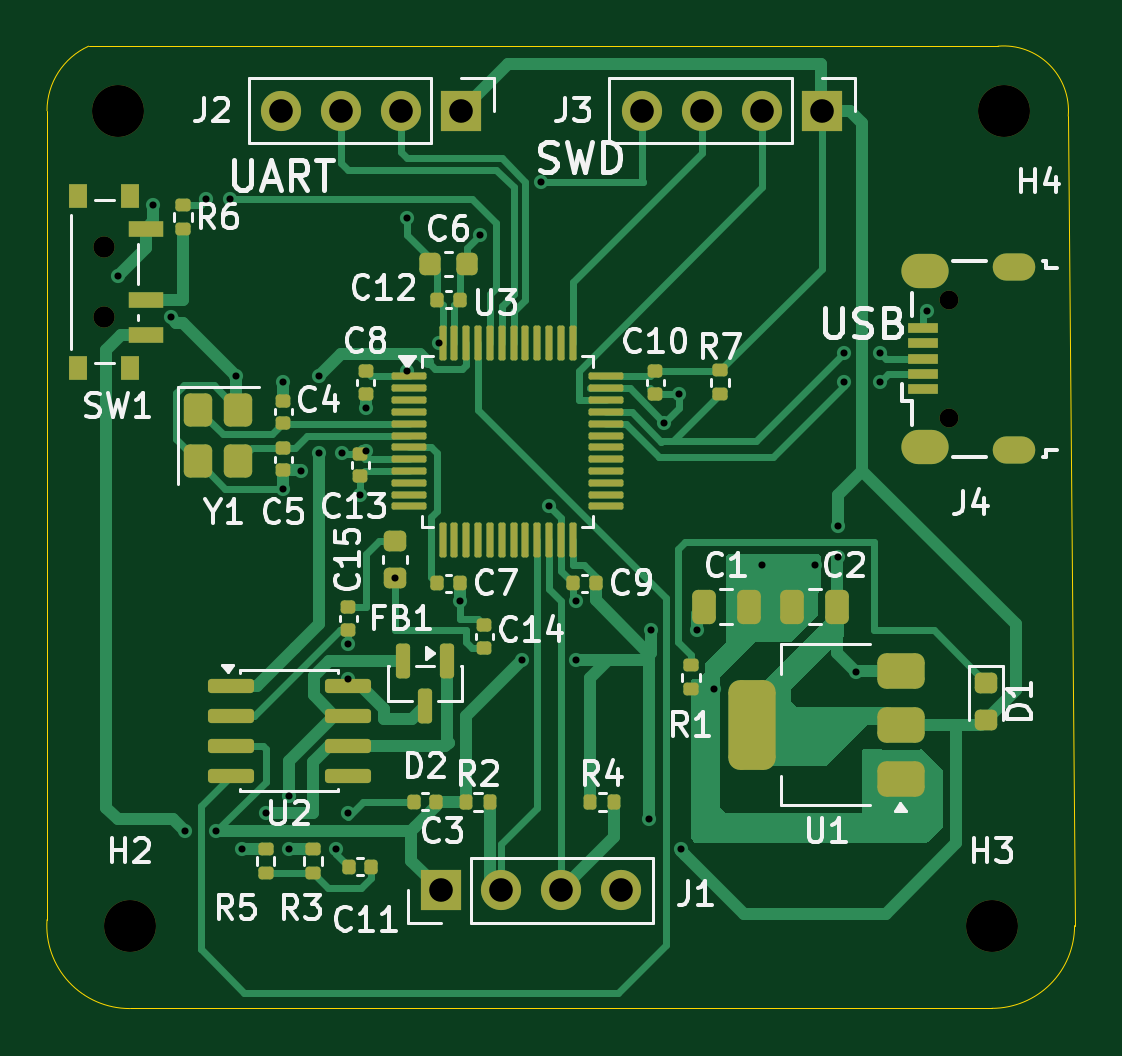
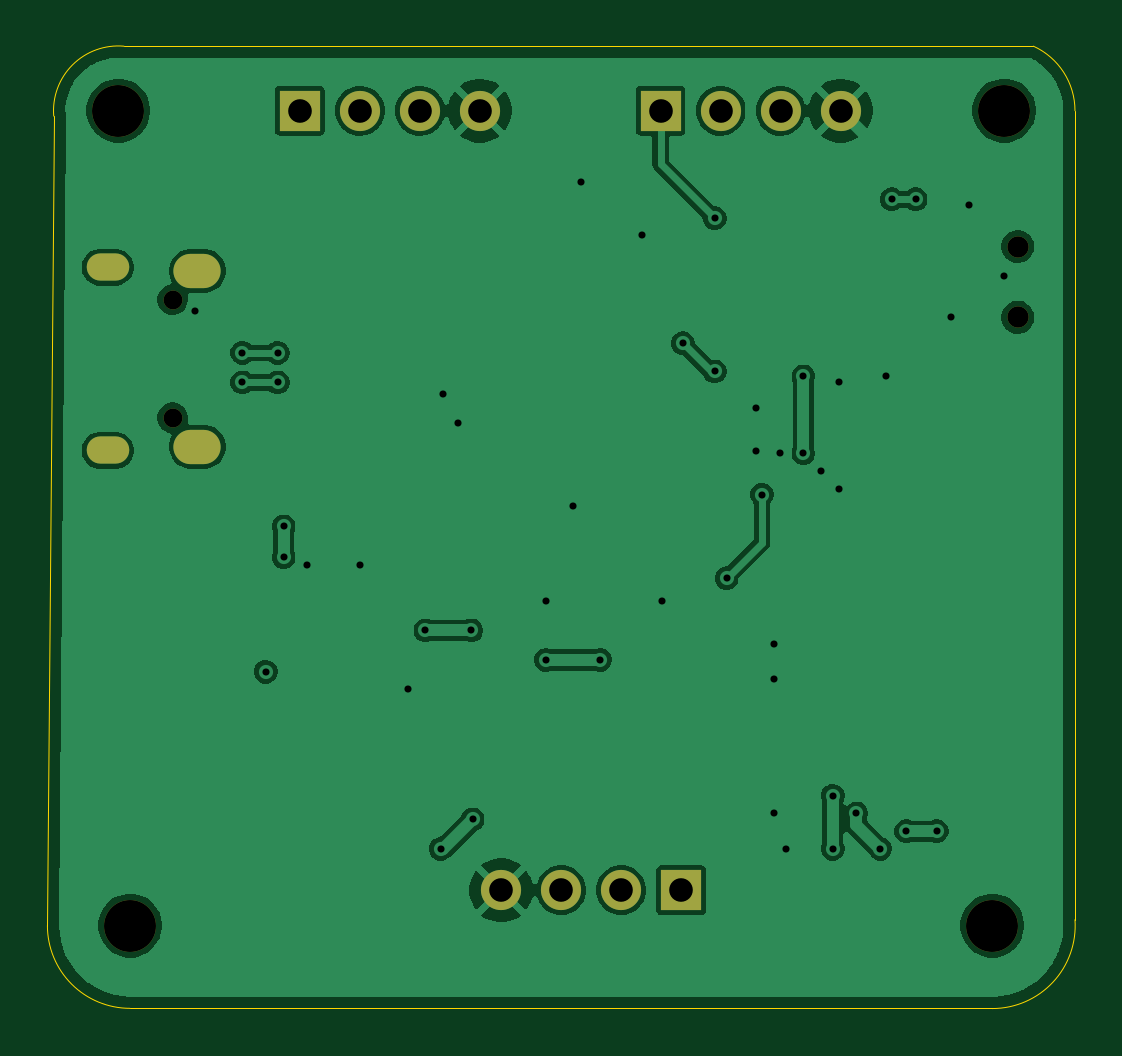
Circuit board: 11 layer files. Board 43.5 x 40.7 mm.
- bottom_copper: stm32-B_Cu.gbr (66515 bytes)
- bottom_mask: stm32-B_Mask.gbr (1442 bytes)
- paste: stm32-B_Paste.gbr (448 bytes)
- bottom_silk: stm32-B_Silkscreen.gbr (449 bytes)
- outline: stm32-Edge_Cuts.gbr (1025 bytes)
- top_copper: stm32-F_Cu.gbr (33668 bytes)
- top_mask: stm32-F_Mask.gbr (7914 bytes)
- paste: stm32-F_Paste.gbr (6945 bytes)
- top_silk: stm32-F_Silkscreen.gbr (53850 bytes)
- drill: stm32-NPTH.drl (565 bytes)
- drill: stm32-PTH.drl (1627 bytes)

=== bottom_copper: stm32-B_Cu.gbr (66515 bytes, source omitted) ===
=== bottom_mask: stm32-B_Mask.gbr ===
%TF.GenerationSoftware,KiCad,Pcbnew,9.0.6*%
%TF.CreationDate,2026-02-08T19:37:56+05:30*%
%TF.ProjectId,stm32,73746d33-322e-46b6-9963-61645f706362,rev?*%
%TF.SameCoordinates,Original*%
%TF.FileFunction,Soldermask,Bot*%
%TF.FilePolarity,Negative*%
%FSLAX46Y46*%
G04 Gerber Fmt 4.6, Leading zero omitted, Abs format (unit mm)*
G04 Created by KiCad (PCBNEW 9.0.6) date 2026-02-08 19:37:56*
%MOMM*%
%LPD*%
G01*
G04 APERTURE LIST*
%ADD10C,2.200000*%
%ADD11O,0.800000X0.800000*%
%ADD12O,1.800000X1.150000*%
%ADD13O,2.000000X1.450000*%
%ADD14C,0.900000*%
%ADD15R,1.700000X1.700000*%
%ADD16C,1.700000*%
G04 APERTURE END LIST*
D10*
%TO.C,H3*%
X131500000Y-94000000D03*
%TD*%
D11*
%TO.C,J4*%
X129700000Y-72500000D03*
X129700000Y-67500000D03*
D12*
X132450000Y-73875000D03*
D13*
X128650000Y-73725000D03*
X128650000Y-66275000D03*
D12*
X132450000Y-66125000D03*
%TD*%
D10*
%TO.C,H4*%
X132000000Y-59500000D03*
%TD*%
D14*
%TO.C,SW1*%
X93920000Y-65250000D03*
X93920000Y-68250000D03*
%TD*%
D10*
%TO.C,H2*%
X95000000Y-94000000D03*
%TD*%
%TO.C,H1*%
X94500000Y-59500000D03*
%TD*%
D15*
%TO.C,J3*%
X124310000Y-59500000D03*
D16*
X121770000Y-59500000D03*
X119230000Y-59500000D03*
X116690000Y-59500000D03*
%TD*%
D15*
%TO.C,J1*%
X108170000Y-92500000D03*
D16*
X110710000Y-92500000D03*
X113250000Y-92500000D03*
X115790000Y-92500000D03*
%TD*%
D15*
%TO.C,J2*%
X109040000Y-59500000D03*
D16*
X106500000Y-59500000D03*
X103960000Y-59500000D03*
X101420000Y-59500000D03*
%TD*%
M02*

=== paste: stm32-B_Paste.gbr ===
%TF.GenerationSoftware,KiCad,Pcbnew,9.0.6*%
%TF.CreationDate,2026-02-08T19:37:56+05:30*%
%TF.ProjectId,stm32,73746d33-322e-46b6-9963-61645f706362,rev?*%
%TF.SameCoordinates,Original*%
%TF.FileFunction,Paste,Bot*%
%TF.FilePolarity,Positive*%
%FSLAX46Y46*%
G04 Gerber Fmt 4.6, Leading zero omitted, Abs format (unit mm)*
G04 Created by KiCad (PCBNEW 9.0.6) date 2026-02-08 19:37:56*
%MOMM*%
%LPD*%
G01*
G04 APERTURE LIST*
G04 APERTURE END LIST*
M02*

=== bottom_silk: stm32-B_Silkscreen.gbr ===
%TF.GenerationSoftware,KiCad,Pcbnew,9.0.6*%
%TF.CreationDate,2026-02-08T19:37:56+05:30*%
%TF.ProjectId,stm32,73746d33-322e-46b6-9963-61645f706362,rev?*%
%TF.SameCoordinates,Original*%
%TF.FileFunction,Legend,Bot*%
%TF.FilePolarity,Positive*%
%FSLAX46Y46*%
G04 Gerber Fmt 4.6, Leading zero omitted, Abs format (unit mm)*
G04 Created by KiCad (PCBNEW 9.0.6) date 2026-02-08 19:37:56*
%MOMM*%
%LPD*%
G01*
G04 APERTURE LIST*
G04 APERTURE END LIST*
M02*

=== outline: stm32-Edge_Cuts.gbr ===
%TF.GenerationSoftware,KiCad,Pcbnew,9.0.6*%
%TF.CreationDate,2026-02-08T19:37:56+05:30*%
%TF.ProjectId,stm32,73746d33-322e-46b6-9963-61645f706362,rev?*%
%TF.SameCoordinates,Original*%
%TF.FileFunction,Profile,NP*%
%FSLAX46Y46*%
G04 Gerber Fmt 4.6, Leading zero omitted, Abs format (unit mm)*
G04 Created by KiCad (PCBNEW 9.0.6) date 2026-02-08 19:37:56*
%MOMM*%
%LPD*%
G01*
G04 APERTURE LIST*
%TA.AperFunction,Profile*%
%ADD10C,0.050000*%
%TD*%
G04 APERTURE END LIST*
D10*
X91500000Y-62250000D02*
X91500000Y-59500000D01*
X93258591Y-56768901D02*
X131758591Y-56768901D01*
X95000000Y-97508917D02*
G75*
G02*
X91500000Y-93750000I0J3508917D01*
G01*
X135000000Y-94000000D02*
G75*
G02*
X131500000Y-97500000I-3500000J0D01*
G01*
X134732277Y-59727690D02*
X135000000Y-94000000D01*
X131500000Y-97500000D02*
X95000000Y-97500000D01*
X131758591Y-56768901D02*
G75*
G02*
X134732277Y-59727690I241409J-2731099D01*
G01*
X91500000Y-59500000D02*
G75*
G02*
X93258591Y-56768901I3000000J0D01*
G01*
X91500000Y-62250000D02*
X91500000Y-93750000D01*
M02*

=== top_copper: stm32-F_Cu.gbr (33668 bytes, source omitted) ===
=== top_mask: stm32-F_Mask.gbr (7914 bytes, source omitted) ===
=== paste: stm32-F_Paste.gbr (6945 bytes, source omitted) ===
=== top_silk: stm32-F_Silkscreen.gbr (53850 bytes, source omitted) ===
=== drill: stm32-NPTH.drl ===
M48
; DRILL file {KiCad 9.0.6} date 2026-02-08T19:38:44+0530
; FORMAT={-:-/ absolute / metric / decimal}
; #@! TF.CreationDate,2026-02-08T19:38:44+05:30
; #@! TF.GenerationSoftware,Kicad,Pcbnew,9.0.6
; #@! TF.FileFunction,NonPlated,1,2,NPTH
FMAT,2
METRIC
; #@! TA.AperFunction,NonPlated,NPTH,ComponentDrill
T1C0.800
; #@! TA.AperFunction,NonPlated,NPTH,ComponentDrill
T2C0.900
; #@! TA.AperFunction,NonPlated,NPTH,ComponentDrill
T3C2.200
%
G90
G05
T1
X129.7Y-67.5
X129.7Y-72.5
T2
X93.92Y-65.25
X93.92Y-68.25
T3
X94.5Y-59.5
X95.0Y-94.0
X131.5Y-94.0
X132.0Y-59.5
M30

=== drill: stm32-PTH.drl ===
M48
; DRILL file {KiCad 9.0.6} date 2026-02-08T19:38:44+0530
; FORMAT={-:-/ absolute / metric / decimal}
; #@! TF.CreationDate,2026-02-08T19:38:44+05:30
; #@! TF.GenerationSoftware,Kicad,Pcbnew,9.0.6
; #@! TF.FileFunction,Plated,1,2,PTH
FMAT,2
METRIC
; #@! TA.AperFunction,Plated,PTH,ViaDrill
T1C0.300
; #@! TA.AperFunction,Plated,PTH,ComponentDrill
T2C0.550
; #@! TA.AperFunction,Plated,PTH,ComponentDrill
T3C0.850
; #@! TA.AperFunction,Plated,PTH,ComponentDrill
T4C1.000
%
G90
G05
T1
X94.5Y-66.5
X96.0Y-63.5
X96.73Y-68.25
X97.351Y-90.0
X98.25Y-63.25
X98.651Y-90.0
X99.25Y-63.25
X99.5Y-70.75
X99.75Y-90.75
X100.75Y-89.25
X101.5Y-71.0
X101.5Y-75.5
X101.75Y-88.5
X101.75Y-90.75
X102.25Y-74.75
X103.0Y-70.75
X103.0Y-74.0
X103.75Y-90.75
X104.0Y-74.0
X104.25Y-82.062
X104.25Y-83.562
X104.25Y-89.25
X104.75Y-75.75
X105.0Y-72.1
X105.0Y-73.9
X106.25Y-79.287
X106.75Y-64.05
X106.75Y-70.539
X108.1Y-69.337
X109.0Y-80.25
X109.85Y-64.75
X111.6Y-82.75
X112.4Y-62.5
X112.75Y-76.25
X113.9Y-80.25
X113.9Y-82.75
X117.0Y-89.5
X117.049Y-81.5
X117.627Y-72.708
X118.25Y-71.5
X118.35Y-90.75
X119.0Y-81.5
X119.75Y-84.0
X121.75Y-78.75
X124.0Y-78.75
X125.0Y-77.1
X125.0Y-78.4
X125.25Y-69.75
X125.25Y-71.0
X125.75Y-83.25
X126.75Y-69.75
X126.75Y-71.0
X128.75Y-68.0
T4
X101.42Y-59.5
X103.96Y-59.5
X106.5Y-59.5
X108.17Y-92.5
X109.04Y-59.5
X110.71Y-92.5
X113.25Y-92.5
X115.79Y-92.5
X116.69Y-59.5
X119.23Y-59.5
X121.77Y-59.5
X124.31Y-59.5
T2
G00X132.125Y-66.125
M15
G01X132.775Y-66.125
M16
G05
G00X132.125Y-73.875
M15
G01X132.775Y-73.875
M16
G05
T3
G00X128.375Y-66.275
M15
G01X128.925Y-66.275
M16
G05
G00X128.375Y-73.725
M15
G01X128.925Y-73.725
M16
G05
M30

